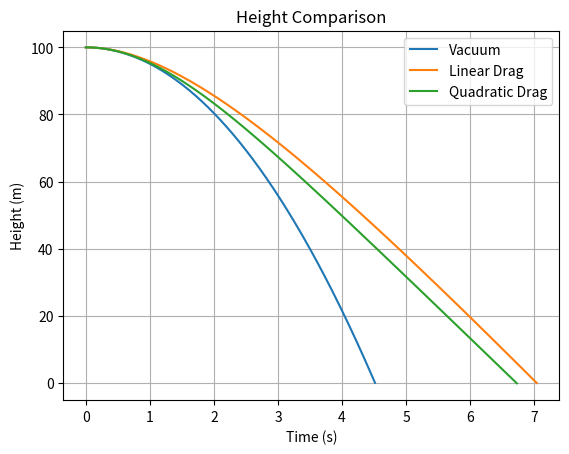
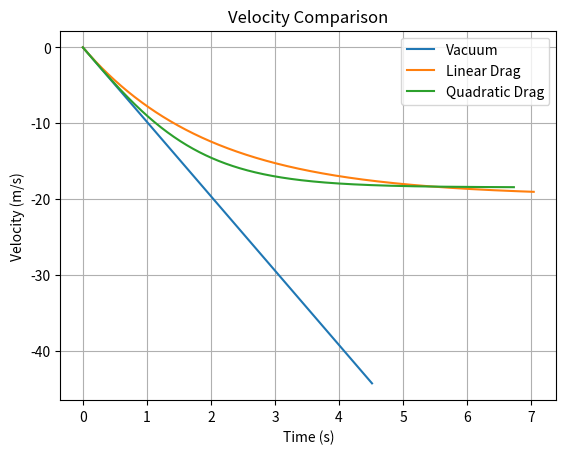

These figures' Python source, in order:
import numpy as np
import matplotlib.pyplot as plt


# =========================
# 基本參數
# =========================

g = 9.81

m = 1.0

# 線性阻力
b = 0.5

# 平方阻力
rho = 1.225
Cd = 0.47
A = 0.10

# 初始條件
y0 = 100.0
v0 = 0.0

dt = 0.01


# =========================
# 1. 真空
# =========================

t_hit_vacuum = (
    v0 + np.sqrt(v0**2 + 2 * g * y0)
) / g

t_vacuum = np.linspace(
    0,
    t_hit_vacuum,
    500
)

y_vacuum = (
    y0
    + v0 * t_vacuum
    - 0.5 * g * t_vacuum**2
)

v_vacuum = (
    v0
    - g * t_vacuum
)


# =========================
# 2. 線性空氣阻力
# =========================

t = 0.0
y = y0
v = v0

time_linear = [t]
height_linear = [y]
velocity_linear = [v]


while y > 0:

    a = -g - (b / m) * v

    y = y + v * dt
    v = v + a * dt
    t = t + dt

    time_linear.append(t)
    height_linear.append(y)
    velocity_linear.append(v)


t_hit_linear = t
v_hit_linear = v


# =========================
# 3. 平方空氣阻力
# =========================

t = 0.0
y = y0
v = v0

time_quad = [t]
height_quad = [y]
velocity_quad = [v]


while y > 0:

    F_drag = (
        -0.5
        * rho
        * Cd
        * A
        * v
        * abs(v)
    )

    a = -g + F_drag / m

    y = y + v * dt
    v = v + a * dt
    t = t + dt

    time_quad.append(t)
    height_quad.append(y)
    velocity_quad.append(v)


t_hit_quad = t
v_hit_quad = v


# =========================
# 終端速度
# =========================

v_terminal_linear = -m * g / b

v_terminal_quad = -np.sqrt(
    2 * m * g
    / (rho * Cd * A)
)


# =========================
# 顯示結果
# =========================

print("===== Vacuum =====")
print(
    f"落地時間：{t_hit_vacuum:.3f} s"
)
print(
    f"落地速度：{v_vacuum[-1]:.3f} m/s"
)


print("\n===== Linear Drag =====")
print(
    f"落地時間：約 {t_hit_linear:.3f} s"
)
print(
    f"落地速度：約 {v_hit_linear:.3f} m/s"
)
print(
    f"終端速度：{v_terminal_linear:.3f} m/s"
)


print("\n===== Quadratic Drag =====")
print(
    f"落地時間：約 {t_hit_quad:.3f} s"
)
print(
    f"落地速度：約 {v_hit_quad:.3f} m/s"
)
print(
    f"終端速度：{v_terminal_quad:.3f} m/s"
)


# =========================
# 高度比較
# =========================

plt.figure()

plt.plot(
    t_vacuum,
    y_vacuum,
    label="Vacuum"
)

plt.plot(
    time_linear,
    height_linear,
    label="Linear Drag"
)

plt.plot(
    time_quad,
    height_quad,
    label="Quadratic Drag"
)

plt.xlabel("Time (s)")
plt.ylabel("Height (m)")
plt.title("Height Comparison")

plt.legend()
plt.grid()


# =========================
# 速度比較
# =========================

plt.figure()

plt.plot(
    t_vacuum,
    v_vacuum,
    label="Vacuum"
)

plt.plot(
    time_linear,
    velocity_linear,
    label="Linear Drag"
)

plt.plot(
    time_quad,
    velocity_quad,
    label="Quadratic Drag"
)

plt.xlabel("Time (s)")
plt.ylabel("Velocity (m/s)")
plt.title("Velocity Comparison")

plt.legend()
plt.grid()


plt.show()
